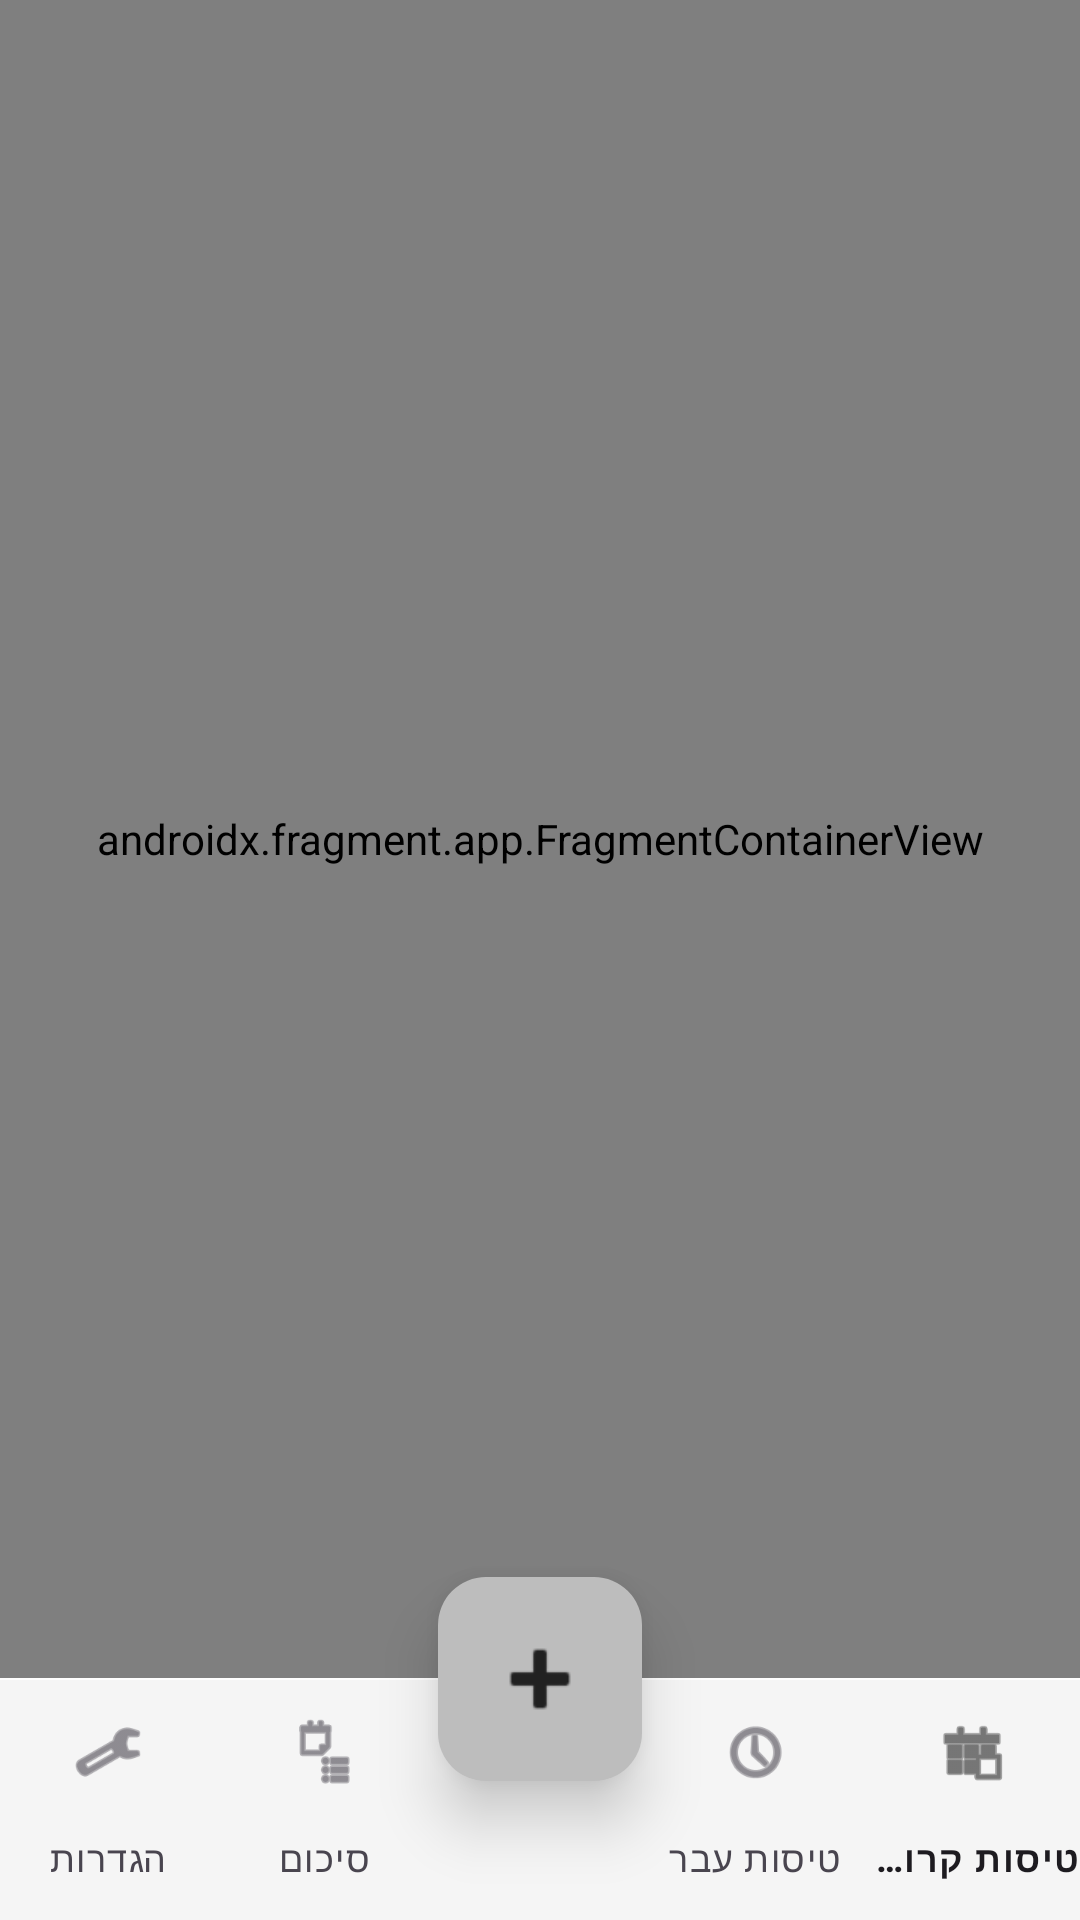

Layout XML and referenced resources for this Android screen:
<!-- AndroidManifest.xml: application theme Theme.Flightsfinal -->
<!-- res/layout/activity_main.xml -->
<?xml version="1.0" encoding="utf-8"?>
<LinearLayout xmlns:android="http://schemas.android.com/apk/res/android"
    xmlns:app="http://schemas.android.com/apk/res-auto"
    xmlns:tools="http://schemas.android.com/tools"
    android:layout_width="match_parent"
    android:layout_height="match_parent"
    android:background="#FFFFFF"
    android:fitsSystemWindows="true"
    android:layoutDirection="rtl"
    android:orientation="vertical"
    tools:context=".MainActivity">

    <androidx.fragment.app.FragmentContainerView
        android:id="@+id/fragment_container"
        android:name="com.example.flightsfinal.UpcomingFlightsFragment"
        android:layout_width="match_parent"
        android:layout_height="0dp"
        android:layout_weight="1"
        tools:layout="@layout/fragment_upcoming_flights" />

    
    <com.google.android.material.floatingactionbutton.FloatingActionButton
        android:id="@+id/fab_add"
        android:layout_width="wrap_content"
        android:layout_height="wrap_content"
        android:layout_gravity="center_horizontal"
        android:layout_marginTop="-34dp"
        android:layout_marginBottom="-34dp"
        android:contentDescription="הוספת טיסה"
        android:src="@android:drawable/ic_input_add"
        app:elevation="12dp"
        app:fabCustomSize="68dp"
        app:maxImageSize="36dp" />

    <com.google.android.material.bottomnavigation.BottomNavigationView
        android:id="@+id/bottom_nav"
        android:layout_width="match_parent"
        android:layout_height="wrap_content"
        android:background="#F5F5F5"
        app:labelVisibilityMode="labeled"
        app:menu="@menu/bottom_nav_menu" />
</LinearLayout>
<!-- res/layout/fragment_upcoming_flights.xml (included above) -->
<?xml version="1.0" encoding="utf-8"?>
<LinearLayout xmlns:android="http://schemas.android.com/apk/res/android"
    xmlns:app="http://schemas.android.com/apk/res-auto"
    xmlns:tools="http://schemas.android.com/tools"
    android:layout_width="match_parent"
    android:layout_height="match_parent"
    android:background="#FFFFFF"
    android:layoutDirection="rtl"
    android:orientation="vertical"
    android:padding="16dp"
    tools:context=".UpcomingFlightsFragment">

    <TextView
        android:layout_width="match_parent"
        android:layout_height="wrap_content"
        android:text="טיסות קרובות"
        android:textColor="#212121"
        android:textSize="24sp"
        android:textStyle="bold" />

    
    <LinearLayout
        android:id="@+id/card_next_flight"
        android:layout_width="match_parent"
        android:layout_height="wrap_content"
        android:layout_marginTop="12dp"
        android:background="@drawable/sketch_box"
        android:clickable="true"
        android:focusable="true"
        android:gravity="center_horizontal"
        android:minHeight="170dp"
        android:orientation="vertical"
        android:padding="16dp">

        <TextView
            android:layout_width="wrap_content"
            android:layout_height="wrap_content"
            android:text="הטיסה הקרובה"
            android:textColor="#757575" />

        <TextView
            android:id="@+id/tv_next_destination"
            android:layout_width="wrap_content"
            android:layout_height="wrap_content"
            android:layout_marginTop="6dp"
            android:textColor="#212121"
            android:textSize="26sp"
            android:textStyle="bold"
            tools:text="פריז, צרפת" />

        <TextView
            android:id="@+id/tv_next_date"
            android:layout_width="wrap_content"
            android:layout_height="wrap_content"
            android:textColor="#616161"
            tools:text="15/12/2026 • 08:30" />

        <TextView
            android:id="@+id/tv_countdown"
            android:layout_width="wrap_content"
            android:layout_height="wrap_content"
            android:layout_marginTop="14dp"
            android:background="#E0E0E0"
            android:paddingHorizontal="12dp"
            android:paddingVertical="6dp"
            android:textColor="#212121"
            android:textSize="22sp"
            android:textStyle="bold"
            tools:text="עוד 12 ימים 05:30:00" />
    </LinearLayout>

    <TextView
        android:layout_width="match_parent"
        android:layout_height="wrap_content"
        android:layout_marginTop="16dp"
        android:layout_marginBottom="4dp"
        android:text="טיסות נוספות"
        android:textColor="#212121"
        android:textSize="18sp"
        android:textStyle="bold" />

    <androidx.recyclerview.widget.RecyclerView
        android:id="@+id/rv_upcoming_flights"
        android:layout_width="match_parent"
        android:layout_height="0dp"
        android:layout_weight="1"
        app:layoutManager="androidx.recyclerview.widget.LinearLayoutManager"
        tools:itemCount="4"
        tools:listitem="@layout/item_flight" />
</LinearLayout>
<!-- res/layout/item_flight.xml (included above) -->
<?xml version="1.0" encoding="utf-8"?>
<LinearLayout xmlns:android="http://schemas.android.com/apk/res/android"
    xmlns:tools="http://schemas.android.com/tools"
    android:layout_width="match_parent"
    android:layout_height="wrap_content"
    android:layout_marginVertical="4dp"
    android:background="@drawable/sketch_box"
    android:layoutDirection="rtl"
    android:orientation="vertical"
    android:padding="12dp">

    <TextView
        android:id="@+id/tv_destination"
        android:layout_width="match_parent"
        android:layout_height="wrap_content"
        android:textColor="#212121"
        android:textSize="18sp"
        android:textStyle="bold"
        tools:text="@sample/destinations" />

    <TextView
        android:id="@+id/tv_date"
        android:layout_width="match_parent"
        android:layout_height="wrap_content"
        android:layout_marginTop="4dp"
        android:textColor="#616161"
        tools:text="@sample/flight_dates" />

    <TextView
        android:id="@+id/tv_airline"
        android:layout_width="match_parent"
        android:layout_height="wrap_content"
        android:textColor="#616161"
        tools:text="@sample/airlines" />
</LinearLayout>
<!-- resources referenced by this layout -->
<resources>
  <!-- drawable sketch_box (drawable) -->
  <?xml version="1.0" encoding="utf-8"?>
  <shape xmlns:android="http://schemas.android.com/apk/res/android"
      android:shape="rectangle">
      <solid android:color="#EEEEEE" />
      <stroke
          android:width="1dp"
          android:color="#9E9E9E" />
      <corners android:radius="4dp" />
  </shape>
  <style name="Theme.Flightsfinal" parent="Base.Theme.Flightsfinal" />
  <style name="Base.Theme.Flightsfinal" parent="Theme.Material3.Light.NoActionBar">
          
          <item name="colorPrimary">#616161</item>
          <item name="colorOnPrimary">#FFFFFF</item>
          <item name="colorPrimaryContainer">#BDBDBD</item>
          <item name="colorOnPrimaryContainer">#212121</item>
          <item name="colorSecondaryContainer">#E0E0E0</item>
          <item name="colorOnSecondaryContainer">#212121</item>
          <item name="colorSurface">#FFFFFF</item>
          <item name="android:windowBackground">@android:color/white</item>
      </style>
</resources>
